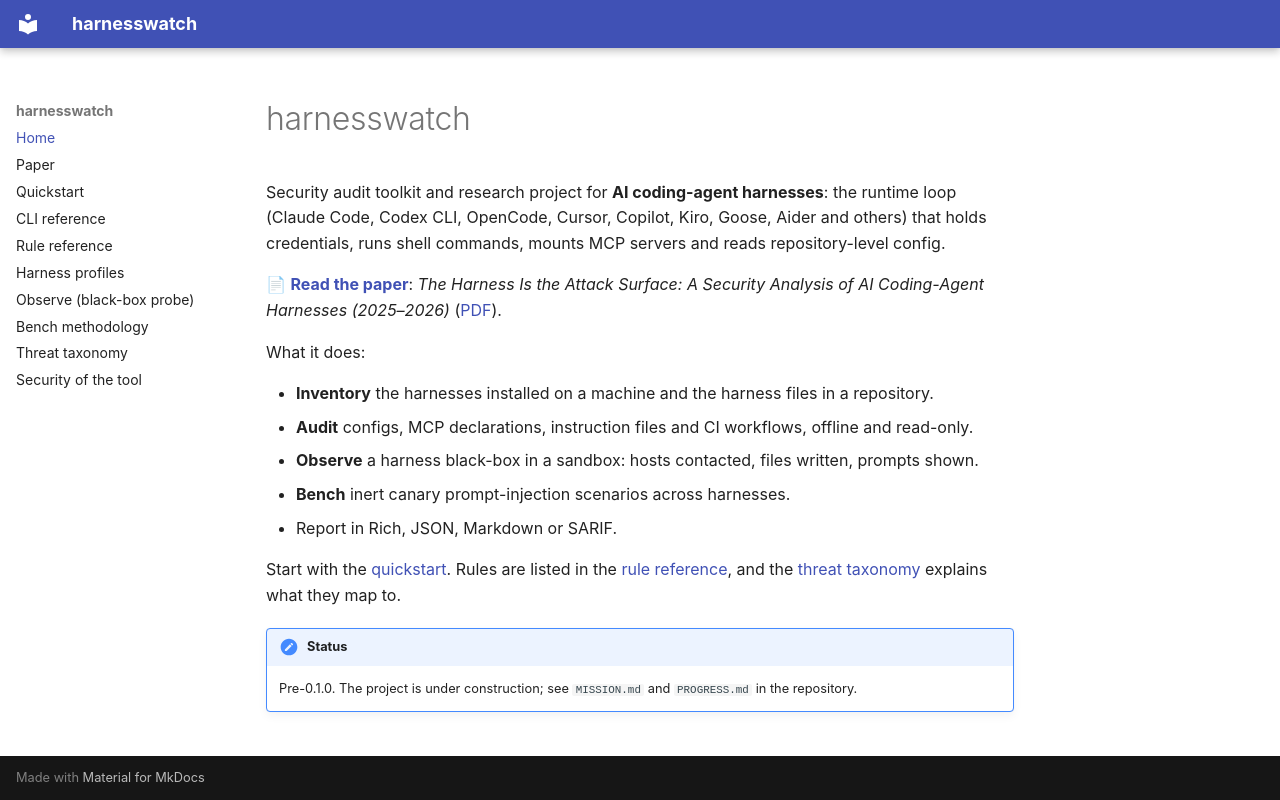

repository: thanatchon36/harnesswatch · page: index.html · generator: mkdocs

# harnesswatch

Security audit toolkit and research project for **AI coding-agent harnesses**: the runtime loop
(Claude Code, Codex CLI, OpenCode, Cursor, Copilot, Kiro, Goose, Aider and others) that holds
credentials, runs shell commands, mounts MCP servers and reads repository-level config.

📄 **[Read the paper](paper/index.html)**: *The Harness Is the Attack Surface: A Security Analysis of AI
Coding-Agent Harnesses (2025–2026)* ([PDF](paper/paper.pdf)).

What it does:

- **Inventory** the harnesses installed on a machine and the harness files in a repository.
- **Audit** configs, MCP declarations, instruction files and CI workflows, offline and read-only.
- **Observe** a harness black-box in a sandbox: hosts contacted, files written, prompts shown.
- **Bench** inert canary prompt-injection scenarios across harnesses.
- Report in Rich, JSON, Markdown or SARIF.

Start with the [quickstart](quickstart.md). Rules are listed in the [rule reference](reference/rules.md),
and the [threat taxonomy](taxonomy.md) explains what they map to.

!!! note "Status"
    Pre-0.1.0. The project is under construction; see `MISSION.md` and `PROGRESS.md` in the repository.
